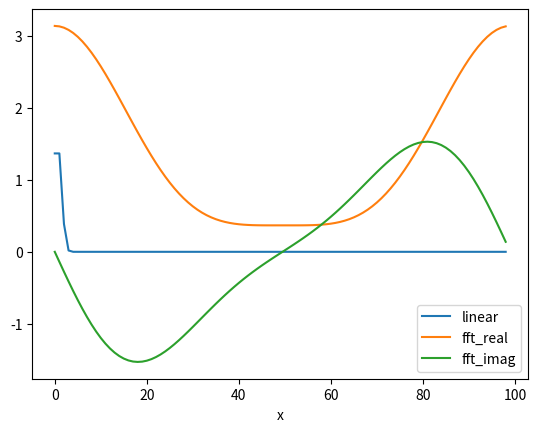

Generate this figure with matplotlib:
import random, matplotlib.pyplot as plt
import numpy as np
from scipy.fft import fft, ifft

#initialization
nSteps, nTerms = 5, 3
v = np.asarray([0.4, 0.1, 0.01])
x = np.arange(99)
f1 = np.exp(-(x-1)**2) + np.exp(-x**2)

#normalization and binning
normalized_v = v / np.sqrt(np.sum(v**2))
tempSum, binList = 0.0, []
for i in normalized_v**2:
    tempSum += i
    binList.append(tempSum)
binList = np.asarray(binList)

for i in range(nSteps):
    random.seed(i)
    n = random.random()
    for j in range(nTerms):
        if n < binList[j]:
            print(n, i, j)

fft_x = fft(f1)
plt.plot(x, f1, label='linear')
plt.plot(x, fft_x.real, label='fft_real')
plt.plot(x, fft_x.imag, label='fft_imag')
plt.xlabel('x')
plt.ylabel('')
plt.legend()
plt.show()

